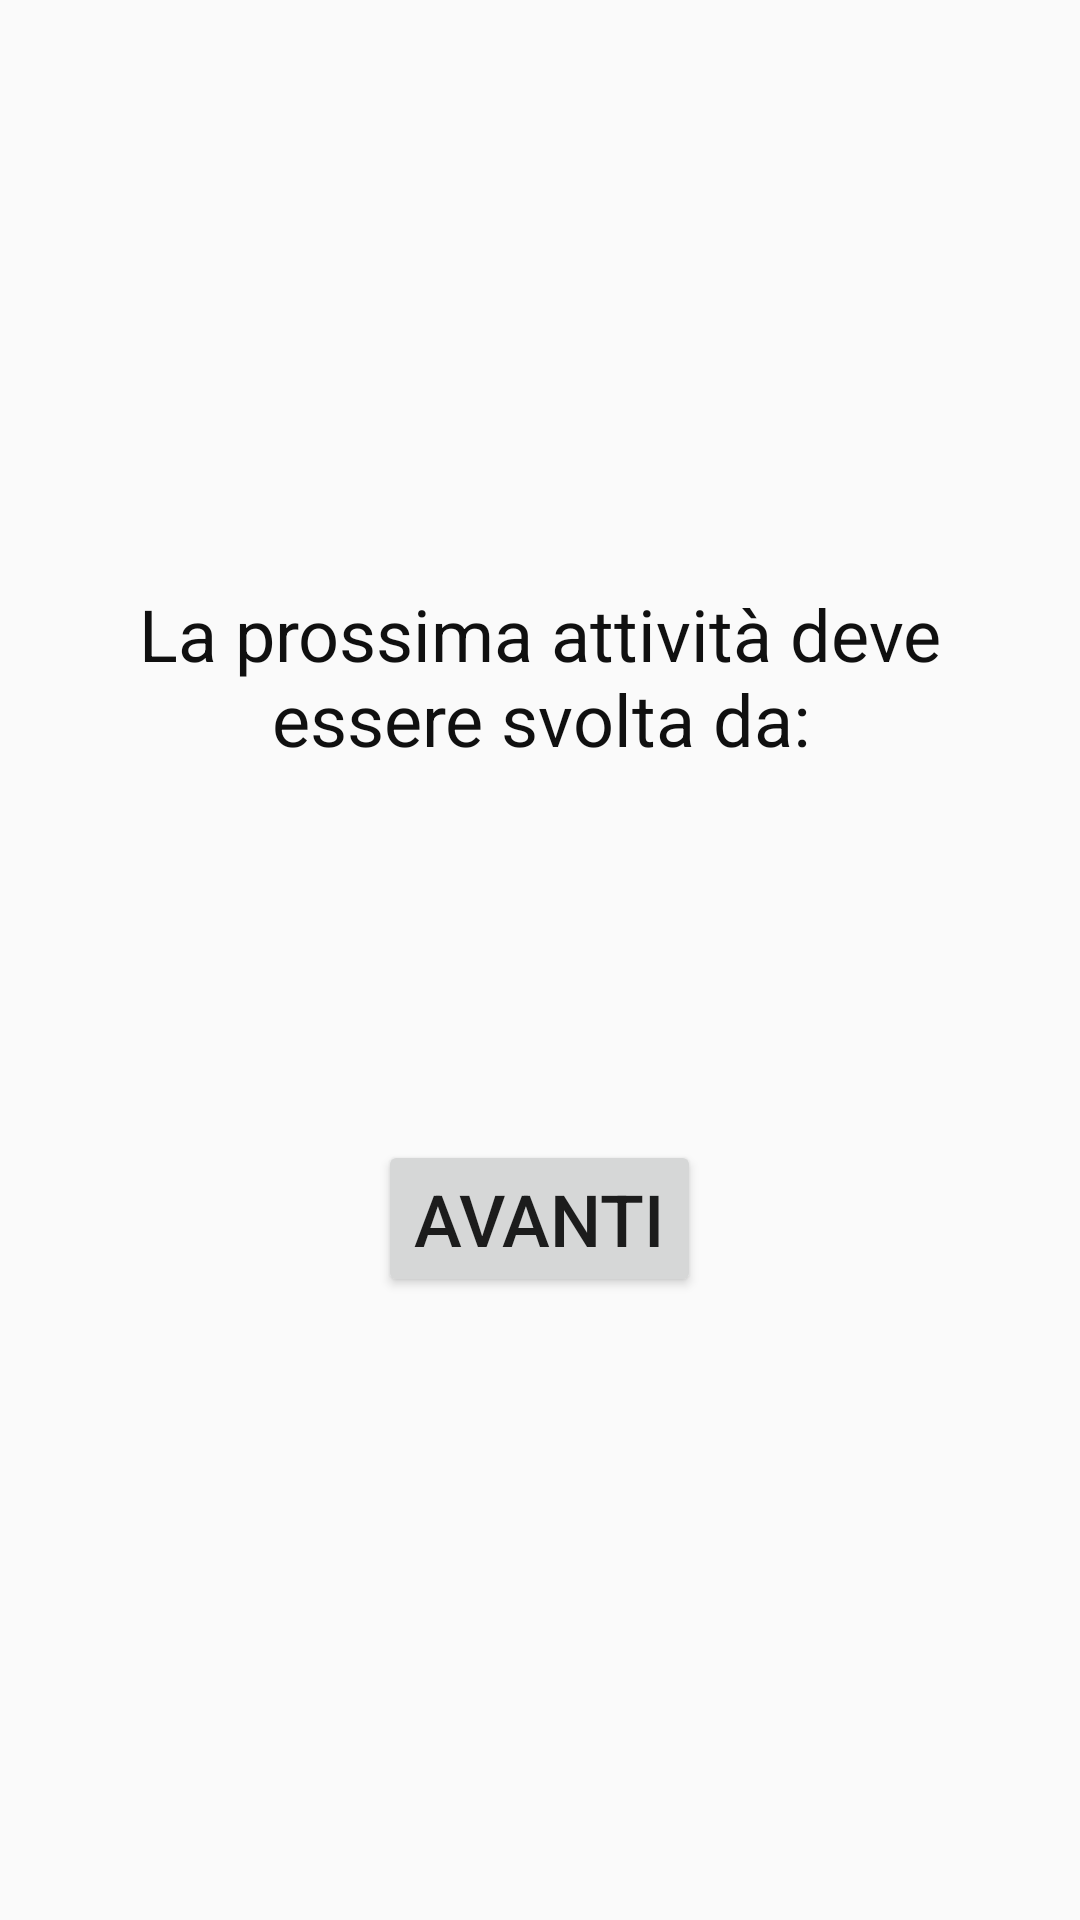

Android layout source for this screen:
<!-- AndroidManifest.xml: application theme AppTheme -->
<!-- res/layout/fragment_intermediate.xml -->
<?xml version="1.0" encoding="utf-8"?>
<RelativeLayout xmlns:android="http://schemas.android.com/apk/res/android"
                xmlns:tools="http://schemas.android.com/tools"
                android:layout_width="match_parent"
                android:layout_height="match_parent"
                tools:context=".activity.fragment.IntermediateFragment">

	<TextView
		android:layout_width="wrap_content"
		android:layout_height="wrap_content"
		android:layout_centerHorizontal="true"
		android:text="La prossima attività deve essere svolta da:"
		android:padding="20dp"
		android:textSize="24sp"
		android:textColor="@color/textDarkColor"
		android:layout_above="@id/scenario"
		android:textAlignment="center"
		android:layout_marginBottom="20dp"
		android:elevation="2dp"/>

	<TextView
		android:layout_width="wrap_content"
		android:layout_height="wrap_content"
		android:textSize="36sp"
		android:id="@+id/scenario"
		android:layout_centerVertical="true"
		android:layout_centerHorizontal="true"
		android:layout_marginBottom="36dp"
		android:textColor="#000000"
		android:textStyle="italic"
		android:elevation="2dp"/>

	<Button
		android:layout_width="wrap_content"
		android:layout_height="wrap_content"
		android:textSize="24sp"
		android:text="Avanti"
		android:id="@+id/next"
		android:layout_below="@id/scenario"
		android:layout_centerHorizontal="true"/>

</RelativeLayout>
<!-- resources referenced by this layout -->
<resources>
  <color name="textDarkColor">#101010</color>
  <style name="AppTheme" parent="Theme.AppCompat.Light.NoActionBar">
  		
  		<item name="colorPrimary">@color/colorPrimary</item>
  		<item name="colorPrimaryDark">@color/colorPrimaryDark</item>
  		<item name="colorAccent">@color/colorAccent</item>
  	</style>
  <color name="colorPrimary">#3F51B5</color>
  <color name="colorPrimaryDark">#303F9F</color>
  <color name="colorAccent">#FF4081</color>
</resources>
